The GitHub repository minh-me/train-model contains a labelled image folder "gemstone" with 87 categories: alexandrite, almandine, amazonite, amber, amethyst, ametrine, andalusite, andradite, aquamarine, green aventurine, yellow aventurine, benitoite, golden beryl, bixbite, bloodstone, blue lace agate, carnelian, cats eye, chalcedony, blue chalcedony, chrome diopside, chrysoberyl, chrysocolla, chrysoprase, citrine, coral, danburite, diamond, diaspore, dumortierite, emerald, fluorite, red garnet, goshenite, grossular, hessonite, hiddenite, iolite, jade, jasper, kunzite, kyanite, labradorite, lapis lazuli, larimar, malachite, moonstone, morganite, black onyx, green onyx, red onyx, opal, pearl, peridot, prehnite, pyrite, pyrope, beer quartz, lemon quartz, rose quartz, rutilated quartz, smoky quartz, rhodochrosite, rhodolite, rhodonite, ruby, blue sapphire, pink sapphire, purple sapphire, yellow sapphire, scapolite, serpentine, sodalite, spessartite, sphene, spinel, spodumene, sunstone, tanzanite, tigers eye, topaz, tourmaline, tsavorite, turquoise, variscite, zircon, zoisite. Examples follow, each with its label.

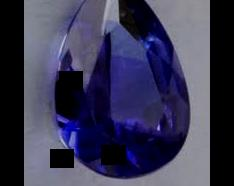
Label: benitoite

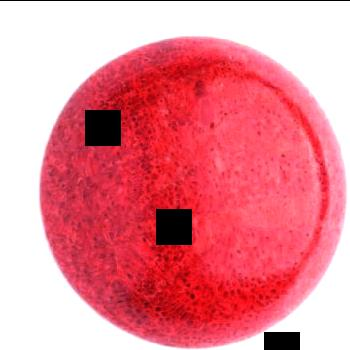
Label: coral

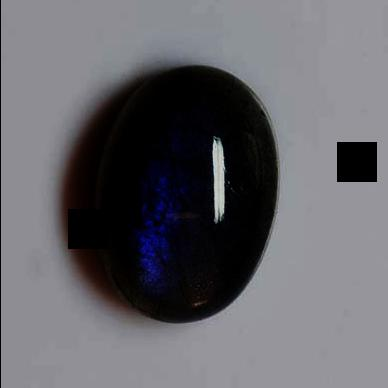
Label: labradorite

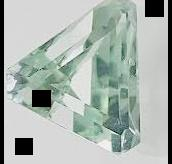
Label: hiddenite

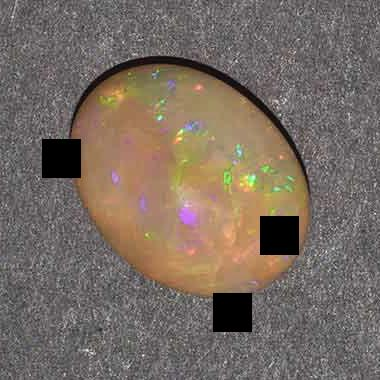
Label: opal

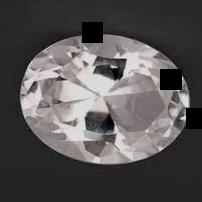
Label: danburite
